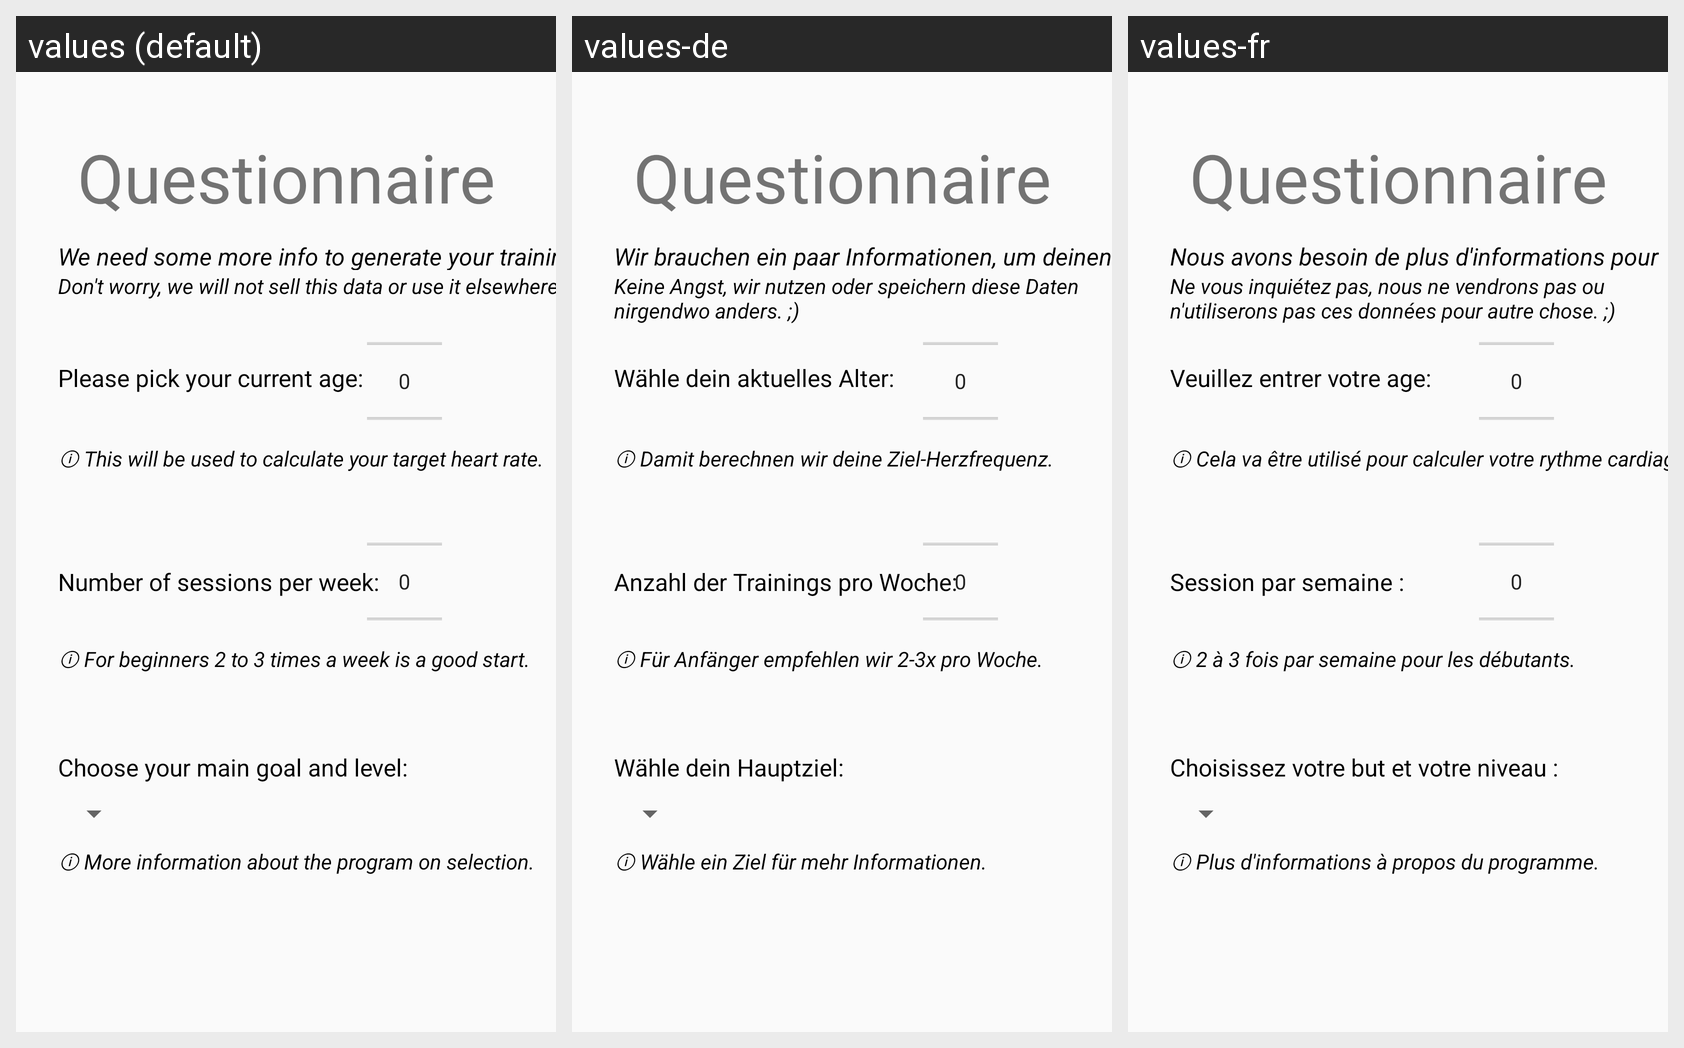

Translations of the strings shown on this Android screen, per locale in the grid:
Android screen res/layout/activity_questionnaire.xml rendered under 3 locales, left to right: values (default), values-de, values-fr. Device: Nexus 5 (rendered at 1080×1920; each locale shown at half size, 540×960, under a caption strip naming it); theme AppTheme.
Strings drawn on this screen, with the default value and each locale's value (text and hints the layout hard-codes, and strings that could not be matched under every locale, appear in the picture but are not listed):

questionnaire_info_general
  values: We need some more info to generate your training plan.
  values-de: Wir brauchen ein paar Informationen, um deinen Trainingsplan zu generieren.
  values-fr: Nous avons besoin de plus d'informations pour générer un entrainement.

questionnaire_data_safety
  values: Don't worry, we will not sell this data or use it elsewhere. ;)
  values-de: Keine Angst, wir nutzen oder speichern diese Daten nirgendwo anders. ;)
  values-fr: Ne vous inquiétez pas, nous ne vendrons pas ou n'utiliserons pas ces données pour autre chose. ;)

questionnaire_age
  values: Please pick your current age:
  values-de: Wähle dein aktuelles Alter:
  values-fr: Veuillez entrer votre age:

questionnaire_info_age
  values: ⓘ This will be used to calculate your target heart rate.
  values-de: ⓘ Damit berechnen wir deine Ziel-Herzfrequenz.
  values-fr: ⓘ Cela va être utilisé pour calculer votre rythme cardiage.

questionnaire_frequency
  values: Number of sessions per week:
  values-de: Anzahl der Trainings pro Woche:
  values-fr: Session par semaine :

questionnaire_info_frequency
  values: ⓘ For beginners 2 to 3 times a week is a good start.
  values-de: ⓘ Für Anfänger empfehlen wir 2-3x pro Woche.
  values-fr: ⓘ 2 à 3 fois par semaine pour les débutants.

questionnaire_program
  values: Choose your main goal and level:
  values-de: Wähle dein Hauptziel:
  values-fr: Choisissez votre but et votre niveau :

questionnaire_info_goals
  values: ⓘ More information about the program on selection.
  values-de: ⓘ Wähle ein Ziel für mehr Informationen.
  values-fr: ⓘ Plus d'informations à propos du programme.
